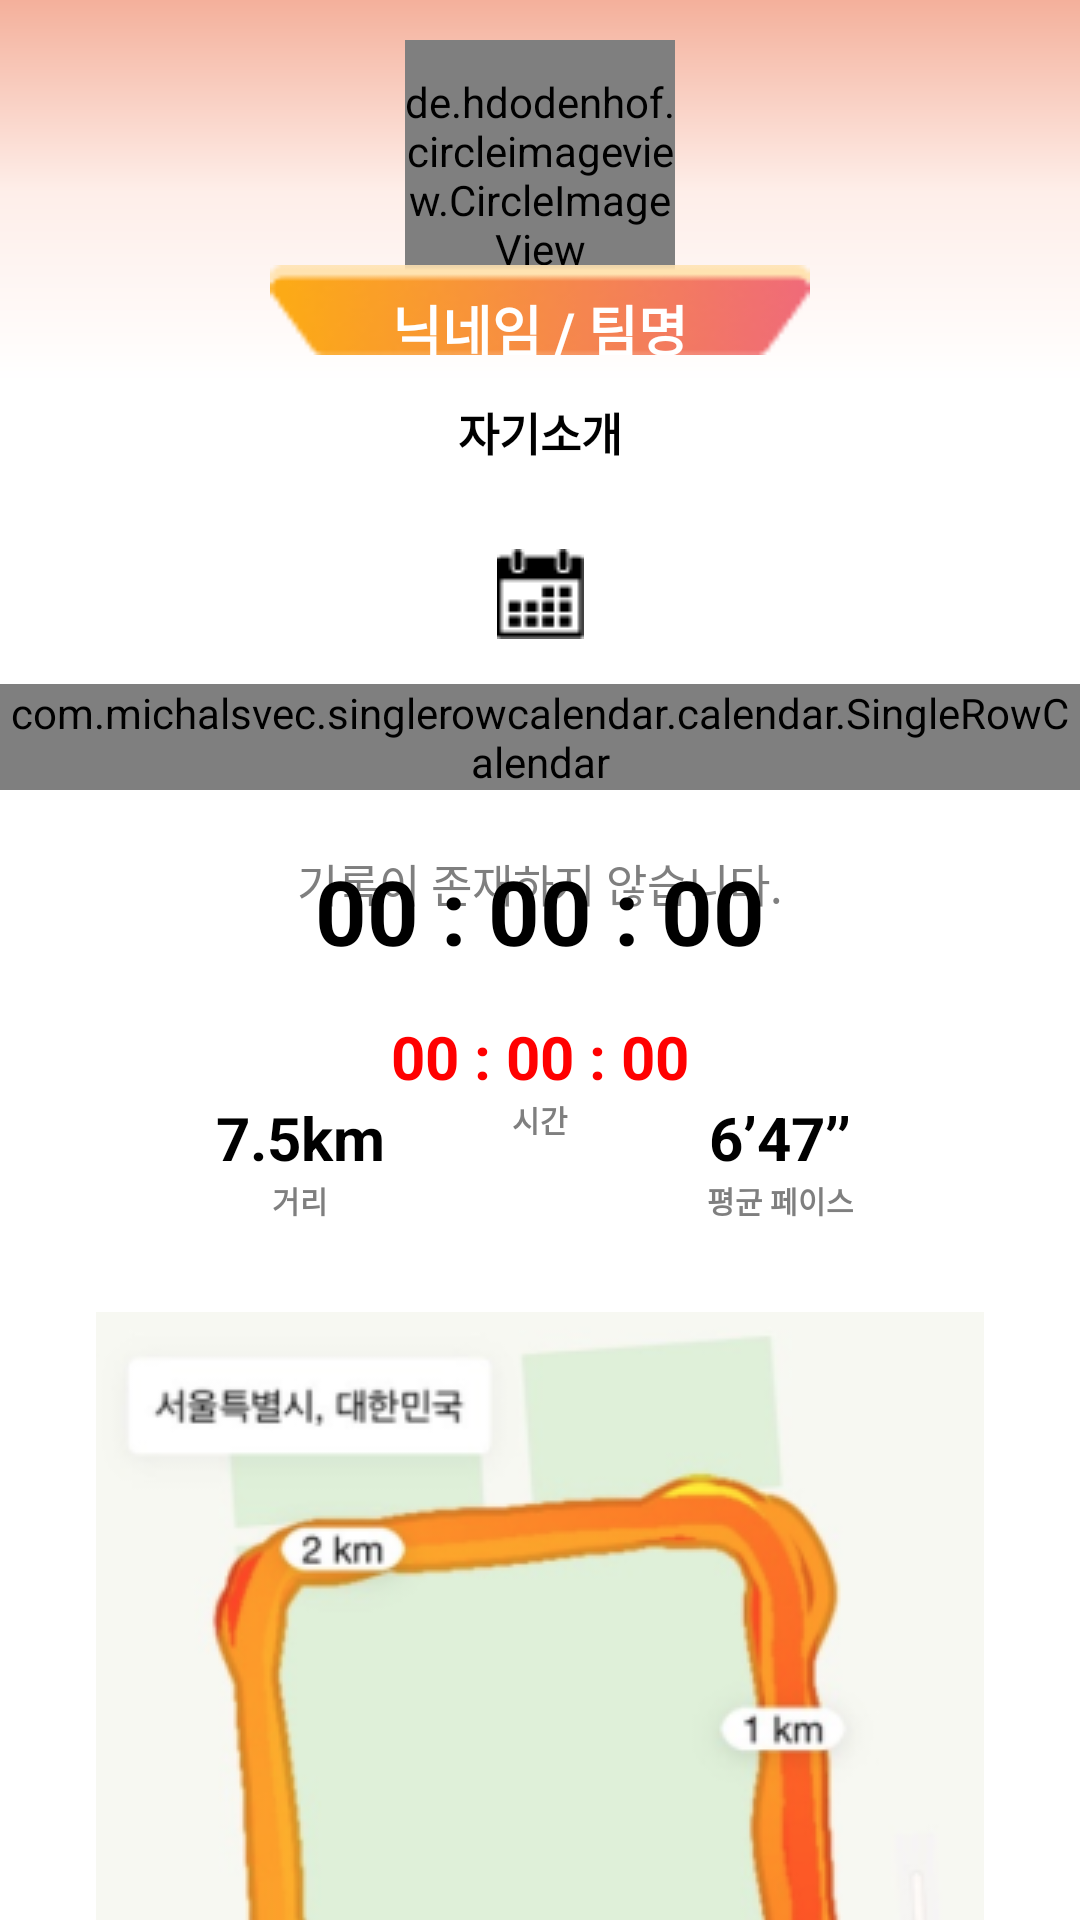

Write the Android layout XML for this screen, with the resource values it uses.
<!-- AndroidManifest.xml: application theme Theme.Relay -->
<!-- res/layout/fragment_mypage.xml -->
<?xml version="1.0" encoding="utf-8"?>
<androidx.constraintlayout.widget.ConstraintLayout xmlns:android="http://schemas.android.com/apk/res/android"
    xmlns:app="http://schemas.android.com/apk/res-auto"
    android:layout_width="match_parent"
    android:layout_height="match_parent">

    <androidx.constraintlayout.widget.ConstraintLayout
        android:id="@+id/profile_layout"
        android:layout_width="match_parent"
        android:layout_height="0dp"
        android:layout_centerHorizontal="true"
        android:layout_centerVertical="true"
        android:background="@drawable/bg_gradient"
        app:layout_constraintHeight_percent="0.2"
        app:layout_constraintTop_toTopOf="parent" >

        <ImageButton
            android:id="@+id/btn_my_settings"
            android:layout_width="wrap_content"
            android:layout_height="wrap_content"
            android:src="@drawable/ic_baseline_settings_24"
            android:background="@android:color/transparent"
            app:layout_constraintTop_toTopOf="parent"
            app:layout_constraintBottom_toBottomOf="parent"
            app:layout_constraintRight_toRightOf="parent"
            app:layout_constraintLeft_toLeftOf="parent"
            app:layout_constraintHorizontal_bias="0.95"
            app:layout_constraintVertical_bias="0.2"/>

        <de.hdodenhof.circleimageview.CircleImageView
            android:id="@+id/profile_img"
            android:layout_width="90dp"
            android:layout_height="90dp"
            android:src="@drawable/ic_baseline_account_box_24"
            app:civ_border_overlay="true"
            app:civ_border_width="4dp"
            app:civ_border_color="#423F55"
            app:layout_constraintTop_toTopOf="parent"
            app:layout_constraintBottom_toBottomOf="parent"
            app:layout_constraintVertical_bias="0.35"
            app:layout_constraintStart_toStartOf="parent"
            app:layout_constraintEnd_toEndOf="parent"/>

        <TextView
            android:id="@+id/profile_name"
            android:layout_width="180dp"
            android:layout_height="30dp"
            android:gravity="center"
            android:text="닉네임 / 팀명"
            android:textSize="18sp"
            android:textColor="@color/white"
            android:textStyle="bold"
            android:paddingTop="8dp"
            android:background="@drawable/bg_name"
            app:layout_constraintTop_toTopOf="parent"
            app:layout_constraintBottom_toBottomOf="parent"
            app:layout_constraintVertical_bias="0.9"
            app:layout_constraintStart_toStartOf="parent"
            app:layout_constraintEnd_toEndOf="parent" />
        
    </androidx.constraintlayout.widget.ConstraintLayout>

    <TextView
        android:id="@+id/tv_intro"
        android:layout_width="0dp"
        android:layout_height="45dp"
        android:text="자기소개"
        android:textSize="15sp"
        android:textColor="@color/black"
        android:textStyle="bold"
        android:gravity="center_horizontal"
        android:lineSpacingExtra="10sp"
        android:layout_marginHorizontal="40dp"
        android:paddingTop="5dp"
        app:layout_constraintTop_toBottomOf="@id/profile_layout"
        app:layout_constraintStart_toStartOf="parent"
        app:layout_constraintEnd_toEndOf="parent" />

    <ImageView
        android:id="@+id/btn_calendar"
        android:layout_width="wrap_content"
        android:layout_height="wrap_content"
        android:src="@drawable/ic_calendar"
        android:layout_marginTop="10dp"
        app:layout_constraintTop_toBottomOf="@id/tv_intro"
        app:layout_constraintStart_toStartOf="parent"
        app:layout_constraintEnd_toEndOf="parent" />

    <com.michalsvec.singlerowcalendar.calendar.SingleRowCalendar
        android:id="@+id/sel_calendar"
        android:layout_width="match_parent"
        android:layout_height="wrap_content"
        android:layout_marginTop="15dp"
        app:deselection="false"
        app:longPress="false"
        app:multiSelection="false"
        app:layout_constraintTop_toBottomOf="@id/btn_calendar"
        app:layout_constraintStart_toStartOf="parent"
        app:layout_constraintEnd_toEndOf="parent"/>

    <TextView
        android:id="@+id/tv_not_record"
        android:layout_width="wrap_content"
        android:layout_height="wrap_content"
        android:text="기록이 존재하지 않습니다."
        android:textSize="15sp"
        android:textColor="#7F7F7F"
        android:layout_marginTop="20dp"
        app:layout_constraintTop_toBottomOf="@id/sel_calendar"
        app:layout_constraintStart_toStartOf="parent"
        app:layout_constraintEnd_toEndOf="parent" />

    <androidx.constraintlayout.widget.ConstraintLayout
        android:id="@+id/record_layout"
        android:layout_width="match_parent"
        android:layout_height="wrap_content"
        app:layout_constraintTop_toBottomOf="@id/sel_calendar" >

        <TextView
            android:id="@+id/goal_value"
            android:layout_width="wrap_content"
            android:layout_height="wrap_content"
            android:text="00 : 00 : 00"
            android:textColor="@color/black"
            android:textSize="30sp"
            android:textStyle="bold"
            android:layout_marginTop="20dp"
            app:layout_constraintTop_toTopOf="parent"
            app:layout_constraintStart_toStartOf="parent"
            app:layout_constraintEnd_toEndOf="parent"/>

        <TextView
            android:id="@+id/goal_target"
            android:layout_width="wrap_content"
            android:layout_height="wrap_content"
            android:text="00 : 00 : 00"
            android:textColor="#FF0000"
            android:textSize="20sp"
            android:textStyle="bold"
            android:layout_marginTop="15dp"
            app:layout_constraintTop_toBottomOf="@id/goal_value"
            app:layout_constraintStart_toStartOf="parent"
            app:layout_constraintEnd_toEndOf="parent"/>

        <TextView
            android:id="@+id/goal_type"
            android:layout_width="wrap_content"
            android:layout_height="wrap_content"
            android:text="시간"
            android:textColor="#7F7F7F"
            android:textSize="10sp"
            android:textStyle="bold"
            app:layout_constraintTop_toBottomOf="@id/goal_target"
            app:layout_constraintStart_toStartOf="parent"
            app:layout_constraintEnd_toEndOf="parent"/>

        <TextView
            android:id="@+id/other_value"
            android:layout_width="200dp"
            android:layout_height="0dp"
            android:text="7.5km"
            android:textColor="@color/black"
            android:textSize="20sp"
            android:textStyle="bold"
            android:gravity="center"
            app:layout_constraintTop_toBottomOf="@id/goal_target"
            app:layout_constraintStart_toStartOf="parent"/>

        <TextView
            android:id="@+id/other_type"
            android:layout_width="200dp"
            android:layout_height="0dp"
            android:text="거리"
            android:textColor="#7F7F7F"
            android:textSize="10sp"
            android:textStyle="bold"
            android:gravity="center"
            app:layout_constraintTop_toBottomOf="@id/other_value"
            app:layout_constraintStart_toStartOf="parent"/>

        <TextView
            android:id="@+id/running_pace"
            android:layout_width="200dp"
            android:layout_height="0dp"
            android:text="6’47’’"
            android:textColor="@color/black"
            android:textSize="20sp"
            android:textStyle="bold"
            android:gravity="center"
            app:layout_constraintTop_toBottomOf="@id/goal_target"
            app:layout_constraintEnd_toEndOf="parent"/>

        <TextView
            android:id="@+id/tv_pace"
            android:layout_width="200dp"
            android:layout_height="0dp"
            android:text="평균 페이스"
            android:textColor="#7F7F7F"
            android:textSize="10sp"
            android:textStyle="bold"
            android:gravity="center"
            app:layout_constraintTop_toBottomOf="@id/running_pace"
            app:layout_constraintEnd_toEndOf="parent"/>
    </androidx.constraintlayout.widget.ConstraintLayout>

    <ImageView
        android:id="@+id/runningmap"
        android:layout_width="wrap_content"
        android:layout_height="wrap_content"
        android:src="@drawable/img_runningmap"
        android:layout_marginTop="30dp"
        app:layout_constraintTop_toBottomOf="@id/record_layout"
        app:layout_constraintStart_toStartOf="parent"
        app:layout_constraintEnd_toEndOf="parent"/>
</androidx.constraintlayout.widget.ConstraintLayout>
<!-- resources referenced by this layout -->
<resources>
  <color name="black">#FF000000</color>
  <color name="white">#FFFFFFFF</color>
  <!-- drawable bg_gradient (drawable) -->
  <shape xmlns:android="http://schemas.android.com/apk/res/android"
      android:shape="rectangle">
      <gradient
          android:angle="90"
          android:centerColor="#FEEEE9"
          android:endColor="#F4B09B"
          android:startColor="#FFFFFF"
          android:type="linear" />
  </shape>
  <!-- drawable bg_name: png bitmap (drawable-v24, 2267 bytes) -->
  <!-- drawable ic_baseline_account_box_24 (drawable) -->
  <vector android:height="24dp" android:tint="#CECECE"
      android:viewportHeight="24" android:viewportWidth="24"
      android:width="24dp" xmlns:android="http://schemas.android.com/apk/res/android">
      <path android:fillColor="@android:color/white" android:pathData="M19,3H5C3.9,3 3,3.9 3,5v14c0,1.1 0.9,2 2,2h14c1.1,0 2,-0.9 2,-2V5C21,3.9 20.1,3 19,3zM12,6c1.93,0 3.5,1.57 3.5,3.5c0,1.93 -1.57,3.5 -3.5,3.5s-3.5,-1.57 -3.5,-3.5C8.5,7.57 10.07,6 12,6zM19,19H5v-0.23c0,-0.62 0.28,-1.2 0.76,-1.58C7.47,15.82 9.64,15 12,15s4.53,0.82 6.24,2.19c0.48,0.38 0.76,0.97 0.76,1.58V19z"/>
  </vector>
  <!-- drawable ic_calendar: png bitmap (drawable-v24, 564 bytes) -->
  <!-- drawable img_runningmap: png bitmap (drawable-v24, 38811 bytes) -->
  <style name="Theme.Relay" parent="Theme.MaterialComponents.DayNight.NoActionBar">
          
          <item name="colorPrimary">@color/purple_500</item>
          <item name="colorPrimaryVariant">@color/purple_700</item>
          <item name="colorOnPrimary">@color/white</item>
          
          <item name="colorSecondary">@color/teal_200</item>
          <item name="colorSecondaryVariant">@color/teal_700</item>
          <item name="colorOnSecondary">@color/black</item>
          
          <item name="android:statusBarColor">#DD9E9D9D</item>
          
          <item name="windowActionBar">false</item>
          <item name="windowNoTitle">true</item>
      </style>
  <color name="purple_500">#FF6200EE</color>
  <color name="purple_700">#FF3700B3</color>
  <color name="teal_200">#FF03DAC5</color>
  <color name="teal_700">#FF018786</color>
</resources>
